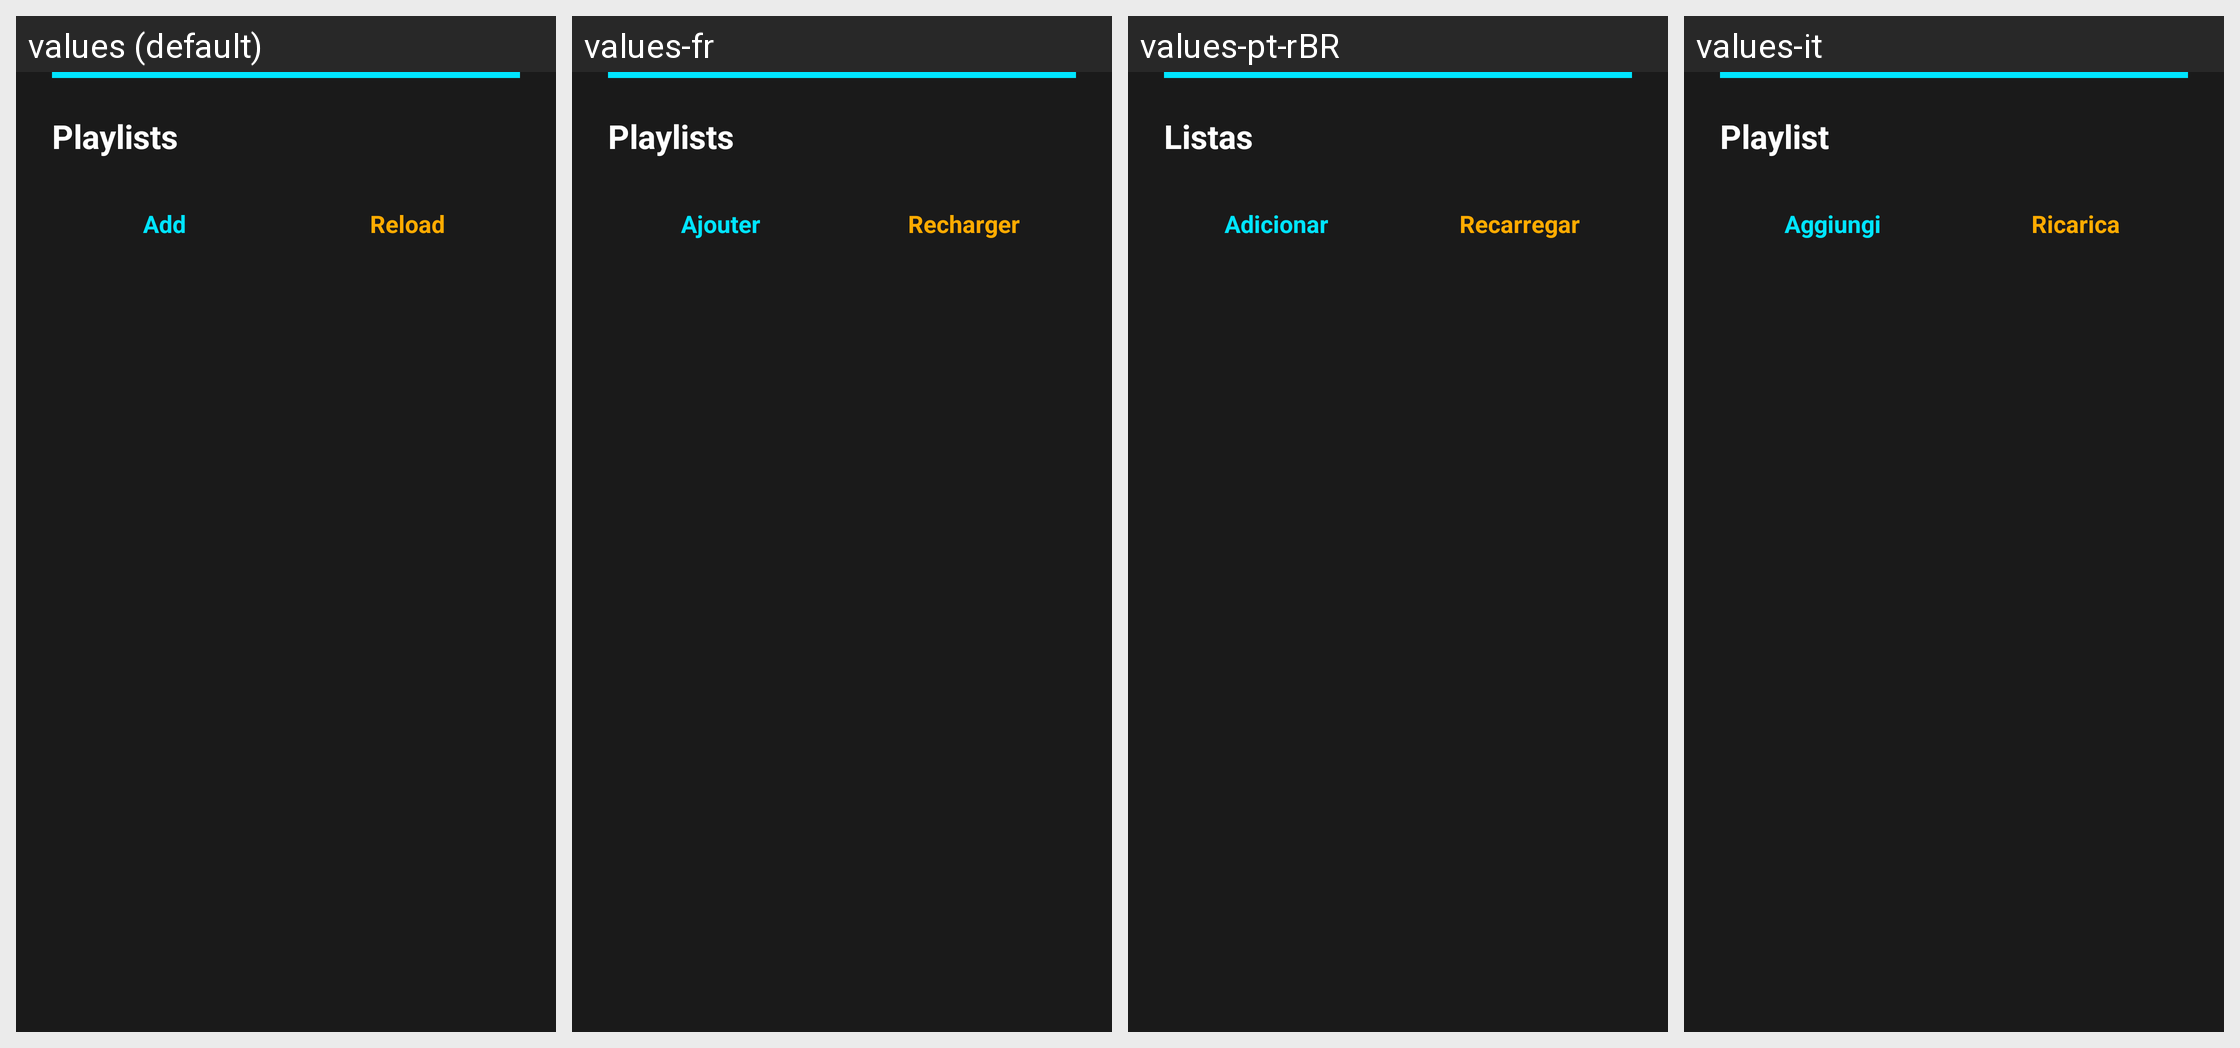

This grid shows one Android layout under several languages. Give, for every string resource on the screen, its name, the default text and each shown locale's text.
Android screen res/layout/dialog_settings.xml rendered under 4 locales, left to right: values (default), values-fr, values-pt-rBR, values-it. Device: Nexus 5 (rendered at 1080×1920; each locale shown at half size, 540×960, under a caption strip naming it); theme Theme.Leanback.
Other locales in the repository, not shown: values-de, values-es, values-hi, values-ru.
Strings drawn on this screen, with the default value and each locale's value (text and hints the layout hard-codes, and strings that could not be matched under every locale, appear in the picture but are not listed):

playlists
  values: Playlists
  values-fr: Playlists
  values-pt-rBR: Listas
  values-it: Playlist

add_url
  values: Add
  values-fr: Ajouter
  values-pt-rBR: Adicionar
  values-it: Aggiungi

reload
  values: Reload
  values-fr: Recharger
  values-pt-rBR: Recarregar
  values-it: Ricarica
